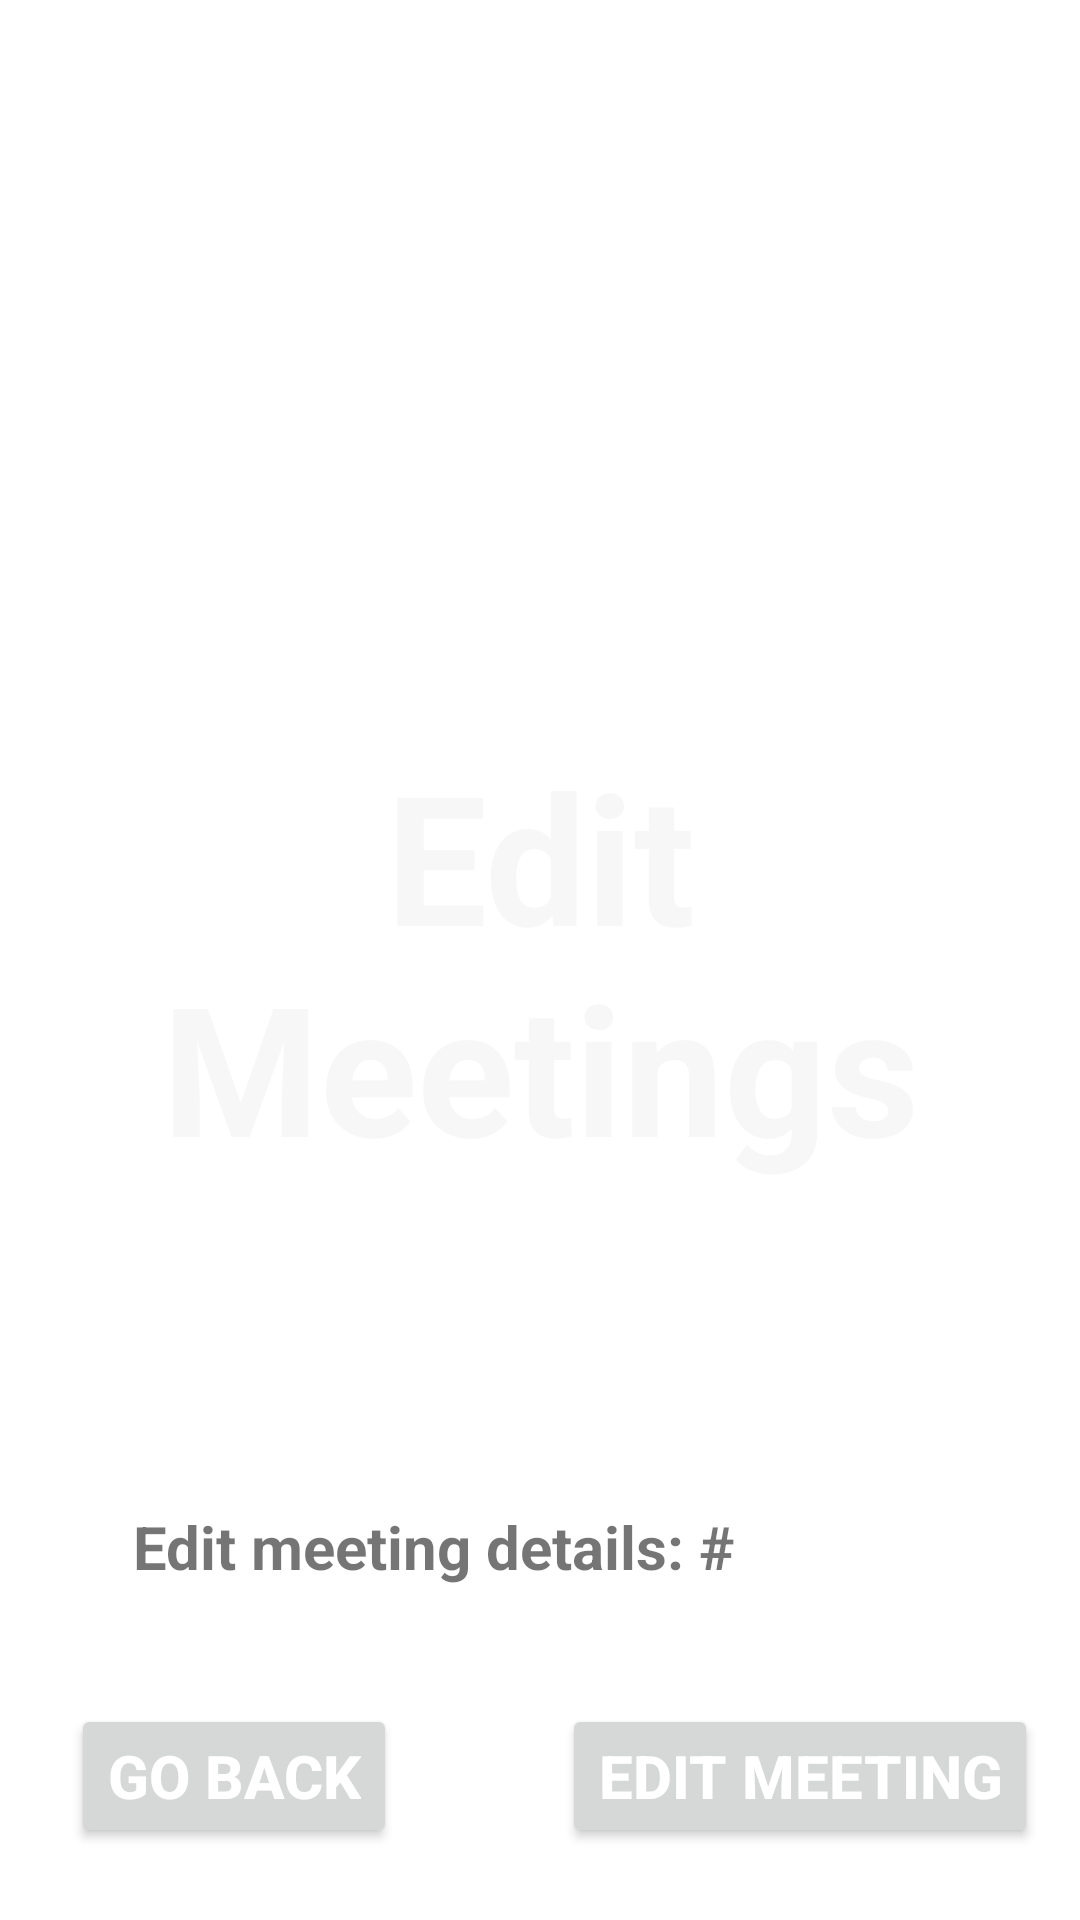

Android layout source for this screen:
<!-- AndroidManifest.xml: application theme Theme.Environmentscheduler -->
<!-- res/layout/activity_meeting_edit.xml -->
<?xml version="1.0" encoding="utf-8"?>
<androidx.constraintlayout.widget.ConstraintLayout xmlns:android="http://schemas.android.com/apk/res/android"
    xmlns:app="http://schemas.android.com/apk/res-auto"
    xmlns:tools="http://schemas.android.com/tools"
    android:layout_width="match_parent"
    android:layout_height="match_parent"
    tools:context=".MeetingEditActivity">

    <TextView
        android:id="@+id/banner"
        android:layout_width="match_parent"
        android:layout_height="wrap_content"
        android:text="Edit Meetings"
        android:textColor="@color/semi"
        android:textSize="60sp"
        android:textAlignment="center"
        android:gravity="center"
        android:textStyle="bold"

        app:layout_constraintBottom_toBottomOf="parent"
        app:layout_constraintLeft_toLeftOf="parent"
        app:layout_constraintRight_toRightOf="parent"
        app:layout_constraintTop_toTopOf="parent" />

    <androidx.recyclerview.widget.RecyclerView
        android:id="@+id/meetingsList"
        android:layout_width="match_parent"
        android:layout_height="match_parent"
        app:layout_constraintBottom_toBottomOf="parent"
        app:layout_constraintEnd_toEndOf="parent"
        app:layout_constraintStart_toStartOf="parent"
        app:layout_constraintTop_toTopOf="parent" />

    <TextView
        android:id="@+id/chooseRoomString"
        android:layout_width="232dp"
        android:layout_height="30dp"
        android:text="Edit meeting details: #"
        android:textAlignment="center"
        android:textSize="20dp"
        android:textStyle="bold"

        app:layout_constraintBottom_toBottomOf="parent"
        app:layout_constraintHorizontal_bias="0.223"
        app:layout_constraintLeft_toLeftOf="parent"
        app:layout_constraintRight_toRightOf="parent"
        app:layout_constraintTop_toTopOf="parent"
        app:layout_constraintVertical_bias="0.823" />

    <Spinner
        android:id="@+id/spinner"
        android:layout_width="100dp"
        android:layout_height="30dp"
        android:layout_margin="20dp"
        android:layout_centerHorizontal="true"
        app:layout_constraintBottom_toBottomOf="parent"
        app:layout_constraintEnd_toEndOf="parent"
        app:layout_constraintHorizontal_bias="1.0"
        app:layout_constraintStart_toStartOf="parent"
        app:layout_constraintTop_toTopOf="parent"
        app:layout_constraintVertical_bias="0.842"
        android:spinnerMode="dropdown"
        android:background="@color/common_google_signin_btn_text_dark_disabled"/>

    <Button
        android:id="@+id/confirmButton"
        android:layout_width="wrap_content"
        android:layout_height="wrap_content"
        android:layout_marginStart="16dp"
        android:layout_marginBottom="16dp"
        android:text="Edit Meeting"
        android:textColor="@color/teal_700"
        android:textSize="20sp"
        android:textStyle="bold"
        app:layout_constraintBottom_toBottomOf="parent"
        app:layout_constraintEnd_toEndOf="parent"
        app:layout_constraintHorizontal_bias="0.924"
        app:layout_constraintStart_toStartOf="parent"
        app:layout_constraintTop_toTopOf="parent"
        app:layout_constraintVertical_bias="0.986" />



    <Button
        android:id="@+id/gobackButton"
        android:layout_width="wrap_content"
        android:layout_height="wrap_content"
        android:layout_marginStart="16dp"
        android:layout_marginBottom="16dp"
        android:text="Go Back"
        android:textColor="@color/teal_700"
        android:textSize="20sp"
        android:textStyle="bold"
        app:layout_constraintBottom_toBottomOf="parent"
        app:layout_constraintEnd_toEndOf="parent"
        app:layout_constraintHorizontal_bias="0.033"
        app:layout_constraintStart_toStartOf="parent"
        app:layout_constraintTop_toTopOf="parent"
        app:layout_constraintVertical_bias="0.986" />


</androidx.constraintlayout.widget.ConstraintLayout>
<!-- resources referenced by this layout -->
<resources>
  <color name="semi">#19ACACAC</color>
  <color name="teal_700">#FFFFFF</color>
  <style name="Theme.Environmentscheduler" parent="Theme.MaterialComponents.DayNight.NoActionBar">
          
          <item name="colorPrimary">@color/purple_500</item>
          <item name="colorPrimaryVariant">@color/purple_700</item>
          <item name="colorOnPrimary">@color/white</item>
          
          <item name="colorSecondary">@color/teal_200</item>
          <item name="colorSecondaryVariant">@color/teal_700</item>
          <item name="colorOnSecondary">@color/black</item>
          
          <item name="android:statusBarColor" tools:targetApi="l">?attr/colorPrimaryVariant</item>
          
      </style>
  <color name="purple_500">#004FEE</color>
  <color name="purple_700">#FF3700B3</color>
  <color name="white">#FFFFFFFF</color>
  <color name="teal_200">#FF03DAC5</color>
  <color name="black">#FF000000</color>
</resources>
